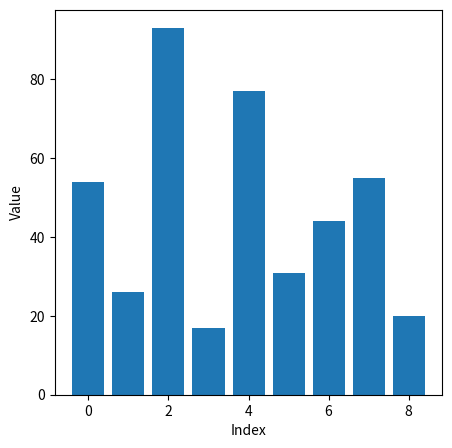

The script that saved this image: (Note: this script raises an exception after producing the figure.)
import matplotlib.pyplot as plt

def assignment(new_list, new_pointer, old_list, old_pointer):
    new_list[new_pointer] = old_list[old_pointer]

def merge_sort(unsorted_list):
    if len(unsorted_list) > 1:
        middle = len(unsorted_list) // 2
        left_list = unsorted_list[:middle]
        right_list = unsorted_list[middle:]

        merge_sort(left_list)
        merge_sort(right_list)

        merge(unsorted_list, left_list, right_list)

def merge(output_list, left_list, right_list):
    left_pointer = 0
    right_pointer = 0
    target_pointer = 0

    # Solange beide Listen Elemente haben, vergleiche und füge das jeweils kleinere ein
    while left_pointer < len(left_list) and right_pointer < len(right_list):
        if left_list[left_pointer] <= right_list[right_pointer]:
            assignment(new_list=output_list,
                       new_pointer=target_pointer,
                       old_list=left_list,
                       old_pointer=left_pointer)
            left_pointer += 1
        else:
            assignment(new_list=output_list,
                       new_pointer=target_pointer,
                       old_list=right_list,
                       old_pointer=right_pointer)
            right_pointer += 1

        target_pointer += 1

    # Füge verbleibende Elemente aus left_list ein
    while left_pointer < len(left_list):
        assignment(new_list=output_list,
                   new_pointer=target_pointer,
                   old_list=left_list,
                   old_pointer=left_pointer)
        left_pointer += 1
        target_pointer += 1

    # Füge verbleibende Elemente aus right_list ein
    while right_pointer < len(right_list):
        assignment(new_list=output_list,
                   new_pointer=target_pointer,
                   old_list=right_list,
                   old_pointer=right_pointer)
        right_pointer += 1
        target_pointer += 1

def plot_list(input_list):
    x = range(len(input_list))
    fig, ax = plt.subplots(figsize=(5,5))
    ax.bar(x, input_list)
    ax.set_xlabel('Index')
    ax.set_ylabel('Value')
    plt.show()
    

my_list = [54, 26, 93, 17, 77, 31, 44, 55, 20]
plot_list(my_list)
mergeSort(my_list)
plot_list(my_list)
